Run: headless pygame with SDL's dummy video driver; simulated clock (each Clock.tick advances the game by its frame time, no real sleeping); random seed 0; keys injected as events and as key.get_pressed() state; no mouse input.
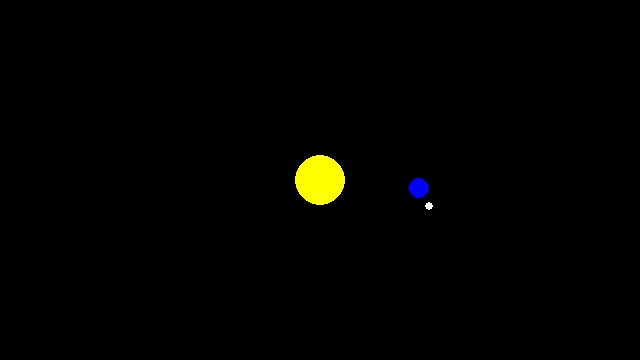
Frame 1 of 4 · flips 1–60 · no input
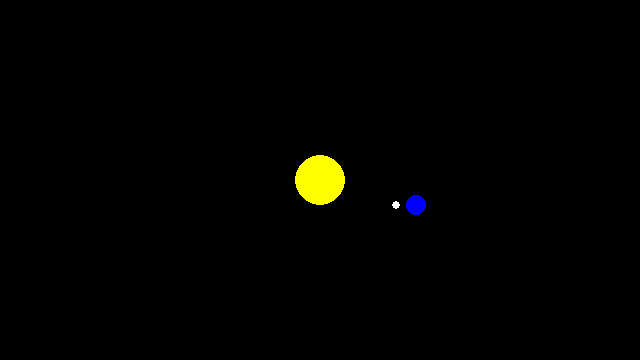
Frame 2 of 4 · flips 61–180 · tapped SPACE, RETURN · held RIGHT (→), D
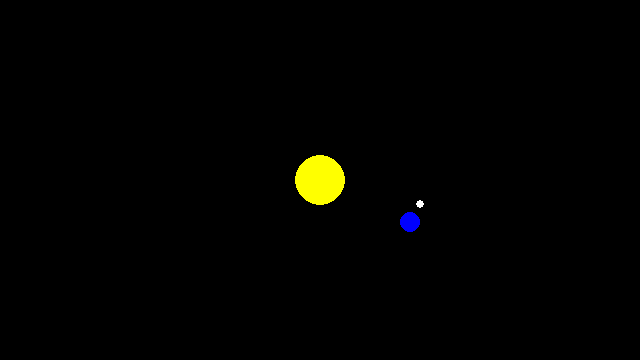
Frame 3 of 4 · flips 181–300 · held DOWN (↓), S
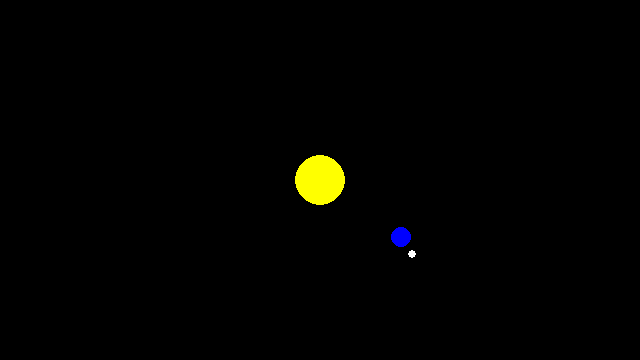
Frame 4 of 4 · flips 301–420 · held LEFT (←), A, UP (↑), W

The pygame program that drew these frames:

"""Por: Thiago Costa Thimoteo

Descrição: Este é um trabalho sobre a simulação das órbitas da Terra e da Lua usando círculos trigonométricos

"""
import pygame, math


class Corpo(pygame.sprite.Sprite):
    def __init__(self, x=None, y=None, largura=None, altura=None, angulo=0, raio=None):
        self.X = x
        self.Y = y
        self.Largura = largura
        self.Altura = altura
        assert 0 <= angulo < 360
        self.Angulo = angulo
        self.Raio = raio
        

    def atualizar(self):
        if self.Angulo < 360:
            self.Angulo += 1/12
        else:
            self.Angulo = 0
        
        self.X = math.cos(math.radians(self.Angulo)) * 100 + screen.get_width()/2
        self.Y = math.sin(math.radians(self.Angulo)) * 100 + screen.get_height()/2

class Satelite(Corpo):
    def __init__(self, x=None, y=None, largura=None, altura=None, angulo=0, raio=None):
        super().__init__(x, y, largura, altura, angulo, raio)
    
    def atualizar(self, XR, YR):
        if self.Angulo < 360:
            self.Angulo += 1
        else:
            self.Angulo = 0
        
        self.X = math.cos(math.radians(self.Angulo)) * 20 + XR
        self.Y = math.sin(math.radians(self.Angulo)) * 20 + YR


pygame.init()
pygame.display.set_caption('Órbitas')
screen = pygame.display.set_mode((1280/2, 720/2))
clock = pygame.time.Clock()
running = True
Terra = Corpo(raio=10, angulo=0)
Lua = Satelite(raio=4, angulo=0)

while running:
    for event in pygame.event.get():
        if event.type == pygame.QUIT:
            running = False

    screen.fill("black")

    Terra.atualizar()
    Lua.atualizar(XR=Terra.X, YR=Terra.Y)
    pygame.draw.circle(screen, (255, 255, 0), (screen.get_width()/2, screen.get_height()/2), 25)
    pygame.draw.circle(screen, (0, 0, 255), (Terra.X, Terra.Y), Terra.Raio)
    pygame.draw.circle(screen, (255, 255, 255), (Lua.X, Lua.Y), Lua.Raio)

    pygame.display.flip()
    clock.tick(360)

pygame.quit()
